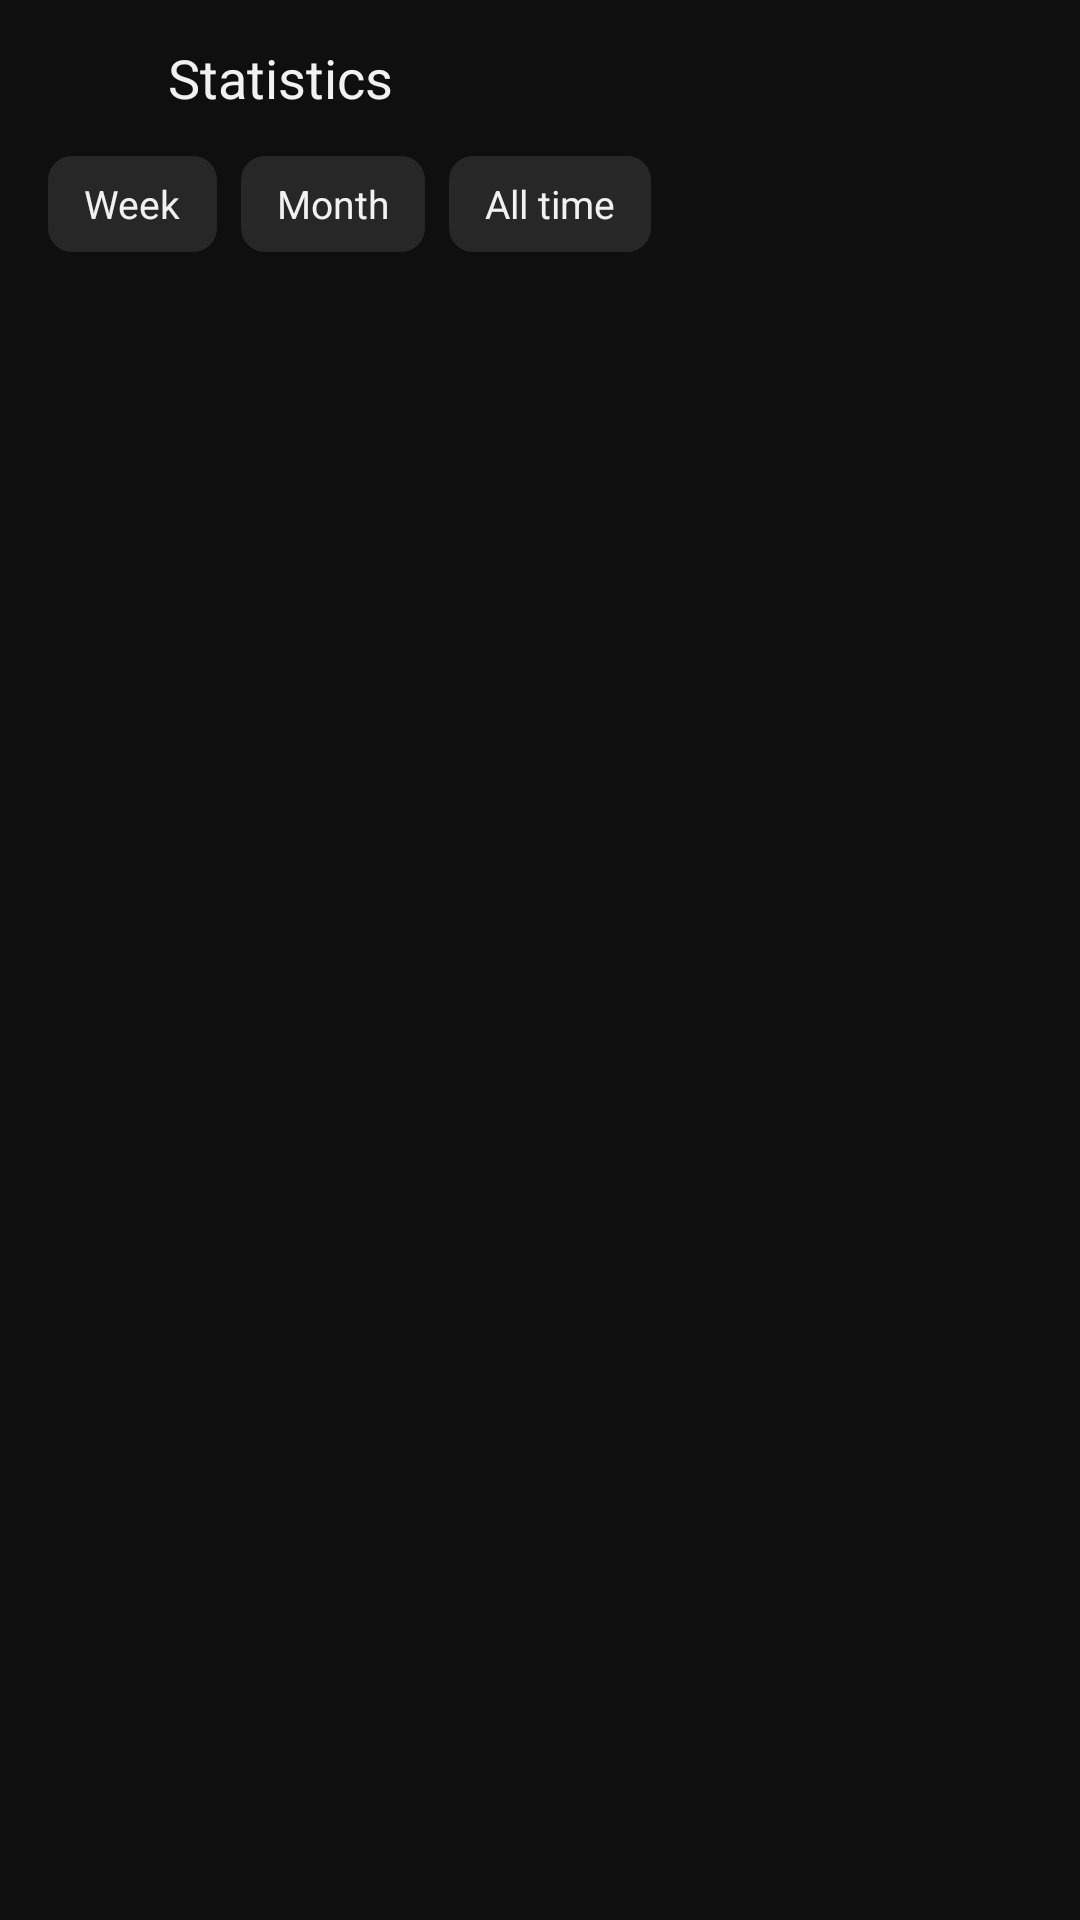

This screen was rendered from an Android layout file. Write that file and the resources it references.
<!-- AndroidManifest.xml: application theme AppTheme -->
<!-- res/layout/page_stats.xml -->
<?xml version="1.0" encoding="utf-8"?>
<LinearLayout xmlns:android="http://schemas.android.com/apk/res/android"
    android:layout_width="match_parent"
    android:layout_height="match_parent"
    android:background="@color/bg"
    android:clickable="true"
    android:orientation="vertical">

    <LinearLayout
        android:layout_width="match_parent"
        android:layout_height="52dp"
        android:gravity="center_vertical"
        android:orientation="horizontal">

        <ImageButton
            android:id="@+id/back"
            android:layout_width="48dp"
            android:layout_height="48dp"
            android:background="?android:attr/selectableItemBackgroundBorderless"
            android:contentDescription="@string/back"
            android:src="@drawable/ic_back" />

        <TextView
            android:layout_width="0dp"
            android:layout_height="wrap_content"
            android:layout_marginStart="8dp"
            android:layout_weight="1"
            android:text="@string/stats"
            android:textColor="@color/text"
            android:textSize="18sp" />
    </LinearLayout>

    <LinearLayout
        android:layout_width="match_parent"
        android:layout_height="wrap_content"
        android:orientation="horizontal"
        android:paddingHorizontal="16dp"
        android:paddingBottom="8dp">

        <TextView android:id="@+id/pWeek" style="@style/Chip" android:text="@string/period_week" />
        <TextView android:id="@+id/pMonth" style="@style/Chip" android:text="@string/period_month" />
        <TextView android:id="@+id/pAll" style="@style/Chip" android:text="@string/period_all" />
    </LinearLayout>

    <ScrollView
        android:layout_width="match_parent"
        android:layout_height="0dp"
        android:layout_weight="1">

        <LinearLayout
            android:id="@+id/statsBody"
            android:layout_width="match_parent"
            android:layout_height="wrap_content"
            android:orientation="vertical"
            android:paddingHorizontal="16dp"
            android:paddingBottom="24dp" />
    </ScrollView>
</LinearLayout>
<!-- resources referenced by this layout -->
<resources>
  <color name="bg">#FF0F0F0F</color>
  <color name="text">#FFF1F1F1</color>
  <string name="back">Back</string>
  <string name="period_all">All time</string>
  <string name="period_month">Month</string>
  <string name="period_week">Week</string>
  <string name="stats">Statistics</string>
  <style name="Chip">
          <item name="android:layout_width">wrap_content</item>
          <item name="android:layout_height">32dp</item>
          <item name="android:layout_marginEnd">8dp</item>
          <item name="android:gravity">center</item>
          <item name="android:paddingStart">12dp</item>
          <item name="android:paddingEnd">12dp</item>
          <item name="android:textSize">13sp</item>
          <item name="android:background">@drawable/chip</item>
          <item name="android:textColor">@color/text</item>
      </style>
  <style name="AppTheme" parent="@android:style/Theme.Material.NoActionBar">
          <item name="android:windowBackground">@color/bg</item>
          <item name="android:statusBarColor">@color/bg</item>
          <item name="android:navigationBarColor">@color/bg</item>
      </style>
  <!-- drawable chip (drawable) -->
  <shape xmlns:android="http://schemas.android.com/apk/res/android" android:shape="rectangle">
      <corners android:radius="8dp"/>
      <solid android:color="#FF272727"/>
  </shape>
</resources>
